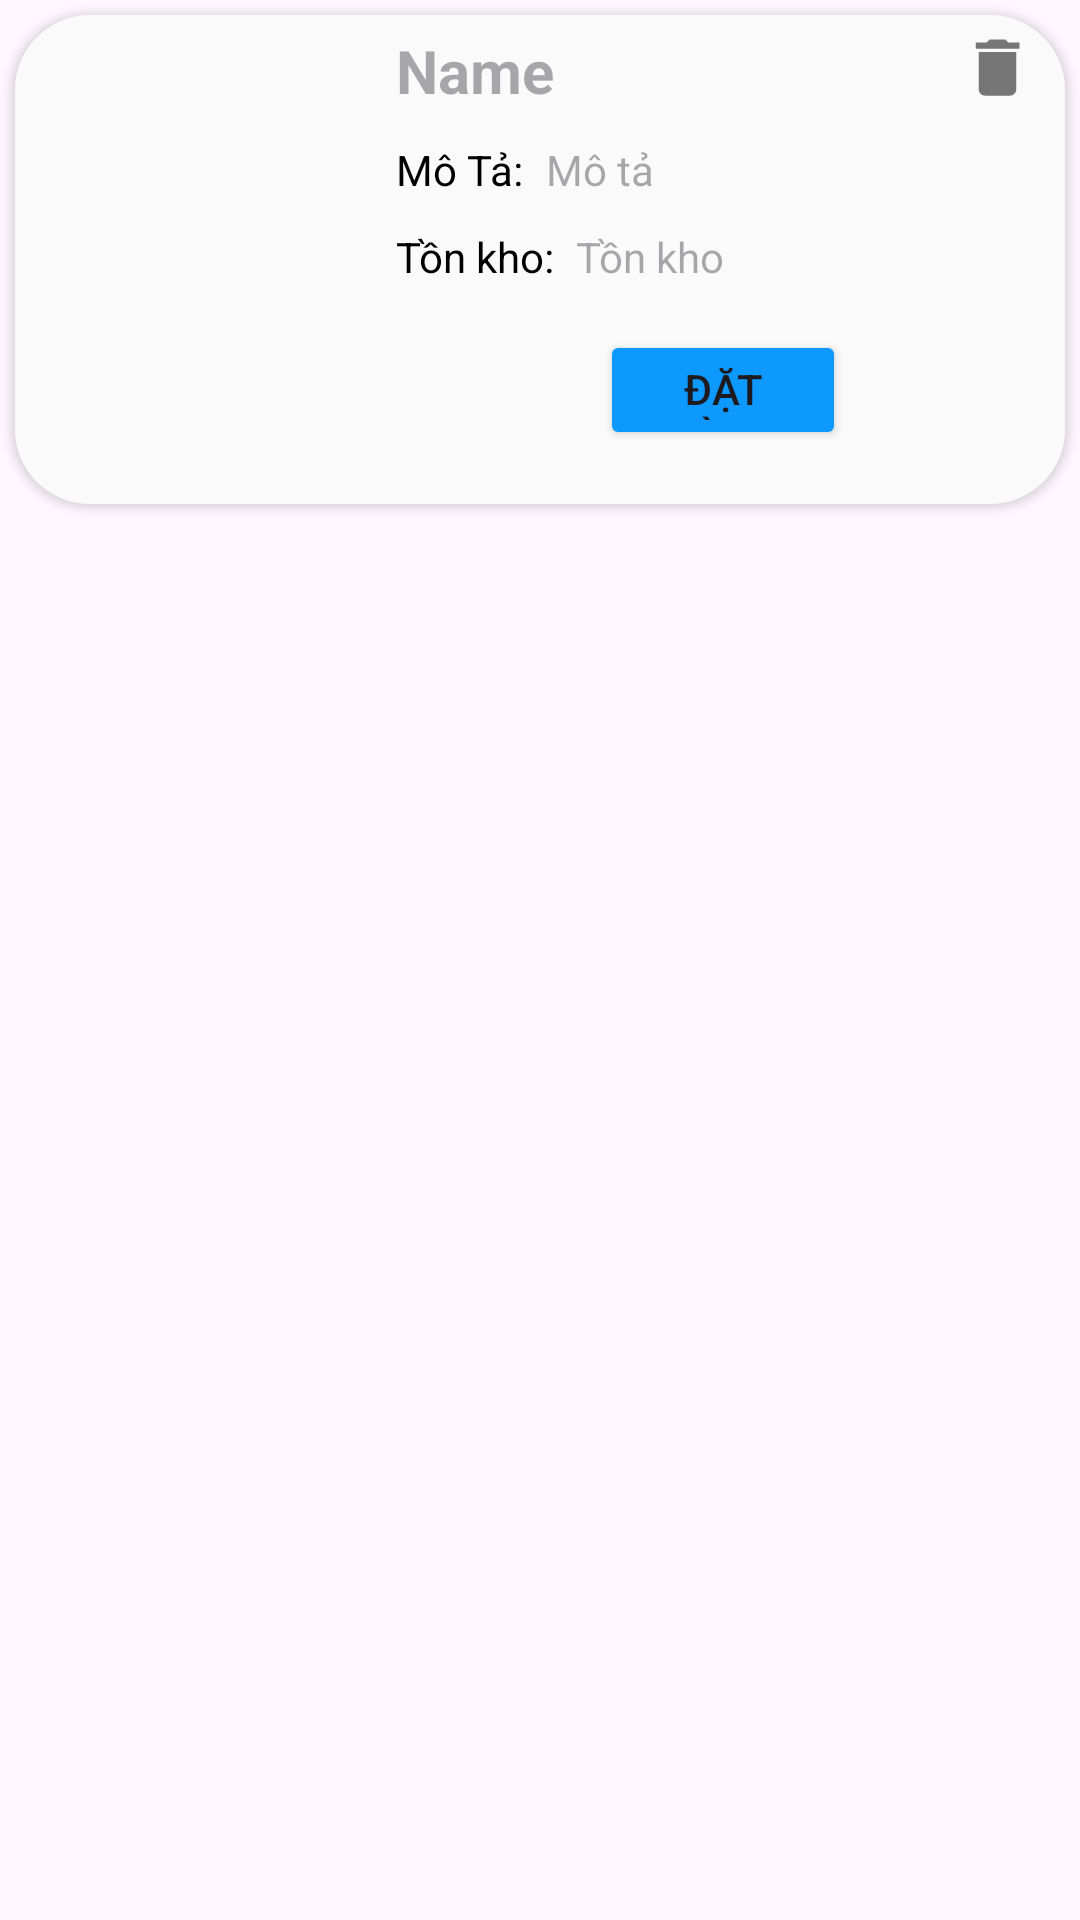

Here is an Android app screen rendered from its layout file. Give the layout XML and the strings, colors and styles it references.
<!-- AndroidManifest.xml: application theme Theme.MD18AND102ASM -->
<!-- res/layout/layout_item_recycler.xml -->
<?xml version="1.0" encoding="utf-8"?>
<LinearLayout xmlns:android="http://schemas.android.com/apk/res/android"
    android:layout_width="match_parent"
    android:layout_height="wrap_content"
    xmlns:app="http://schemas.android.com/apk/res-auto"
    android:orientation="vertical"
    >
    <androidx.cardview.widget.CardView
        android:layout_width="match_parent"
        android:layout_height="wrap_content"
        app:cardCornerRadius="25dp"
        android:layout_margin="5dp"
        android:backgroundTint="#FFF5D7">

        <RelativeLayout
            android:id="@+id/icEditSP"
            android:layout_width="match_parent"
            android:layout_height="match_parent"
            android:background="#FBFAFA"
            android:padding="5dp"

            app:cardElevation="3dp">

            <TextView
                android:id="@+id/tvMoTaTitle"
                android:layout_width="wrap_content"
                android:layout_height="wrap_content"
                android:layout_below="@+id/tvNameMovie"
                android:layout_marginStart="10dp"
                android:layout_marginTop="10dp"
                android:layout_toEndOf="@+id/imgViewSP"
                android:text="Mô Tả:"
                android:textColor="@color/black"
                android:textSize="14dp" />

            <TextView
                android:id="@+id/tvTonKhoTitle"
                android:layout_width="wrap_content"
                android:layout_height="wrap_content"
                android:layout_below="@+id/tvMoTaTitle"
                android:layout_marginStart="10dp"
                android:layout_marginTop="10dp"
                android:layout_marginRight="10dp"
                android:layout_toEndOf="@+id/imgViewSP"
                android:text="Tồn kho:"
                android:textColor="@color/black"
                android:textSize="14dp" />

            <ImageView
                android:id="@+id/imgViewSP"
                android:layout_width="112dp"

                android:layout_height="153dp"
                android:src="@drawable/ic_person" />

            <TextView
                android:id="@+id/tvNameMovie"
                android:layout_width="220dp"
                android:layout_height="wrap_content"
                android:layout_marginLeft="10dp"
                android:layout_toEndOf="@+id/imgViewSP"
                android:hint="Name"
                android:textColor="#FF5722"
                android:textSize="20dp"
                android:textStyle="bold" />


            <TextView
                android:id="@+id/tvCategoryandtime"
                android:layout_width="267dp"
                android:layout_height="wrap_content"
                android:layout_below="@+id/tvNameMovie"
                android:layout_marginStart="60dp"
                android:layout_marginLeft="10dp"
                android:layout_marginTop="10dp"
                android:layout_toEndOf="@id/imgViewSP"
                android:hint="Mô tả"
                android:textColor="@color/black"
                android:textSize="14dp" />

            <TextView
                android:id="@+id/tvPremieretime"
                android:layout_width="150dp"
                android:layout_height="wrap_content"
                android:layout_below="@+id/tvCategoryandtime"
                android:layout_alignParentEnd="true"
                android:layout_marginStart="70dp"
                android:layout_marginLeft="5dp"
                android:layout_marginTop="10dp"
                android:layout_marginEnd="-81dp"
                android:layout_toEndOf="@+id/imgViewSP"
                android:hint="Tồn kho"
                android:textColor="@color/black"
                android:textSize="14dp" />

            <ImageView
                android:id="@+id/icDeleteSP"
                android:layout_width="wrap_content"
                android:layout_height="wrap_content"
                android:layout_alignParentEnd="true"
                android:layout_marginEnd="5dp"
                android:src="@drawable/ic_delete" />

            <Button
                android:id="@+id/btnBookticket"
                android:layout_width="match_parent"
                android:layout_height="40dp"
                android:layout_below="@+id/tvPremieretime"
                android:layout_alignParentStart="true"
                android:layout_alignParentEnd="true"
                android:layout_marginStart="190dp"
                android:layout_marginTop="15dp"
                android:layout_marginEnd="68dp"
                android:backgroundTint="#0D99FF"
                android:text="Đặt Hàng"
                app:cornerRadius="5dp" />
        </RelativeLayout>
    </androidx.cardview.widget.CardView>

</LinearLayout>
<!-- resources referenced by this layout -->
<resources>
  <color name="black">#FF000000</color>
  <!-- drawable ic_delete (drawable) -->
  <vector android:height="25dp" android:tint="#767676"
      android:viewportHeight="24" android:viewportWidth="24"
      android:width="25dp" xmlns:android="http://schemas.android.com/apk/res/android">
      <path android:fillColor="@android:color/white" android:pathData="M6,19c0,1.1 0.9,2 2,2h8c1.1,0 2,-0.9 2,-2V7H6v12zM19,4h-3.5l-1,-1h-5l-1,1H5v2h14V4z"/>
  </vector>
  <style name="Theme.MD18AND102ASM" parent="Base.Theme.MD18AND102ASM">
      </style>
  <style name="Base.Theme.MD18AND102ASM" parent="Theme.Material3.DayNight.NoActionBar">
  
  
      </style>
</resources>
